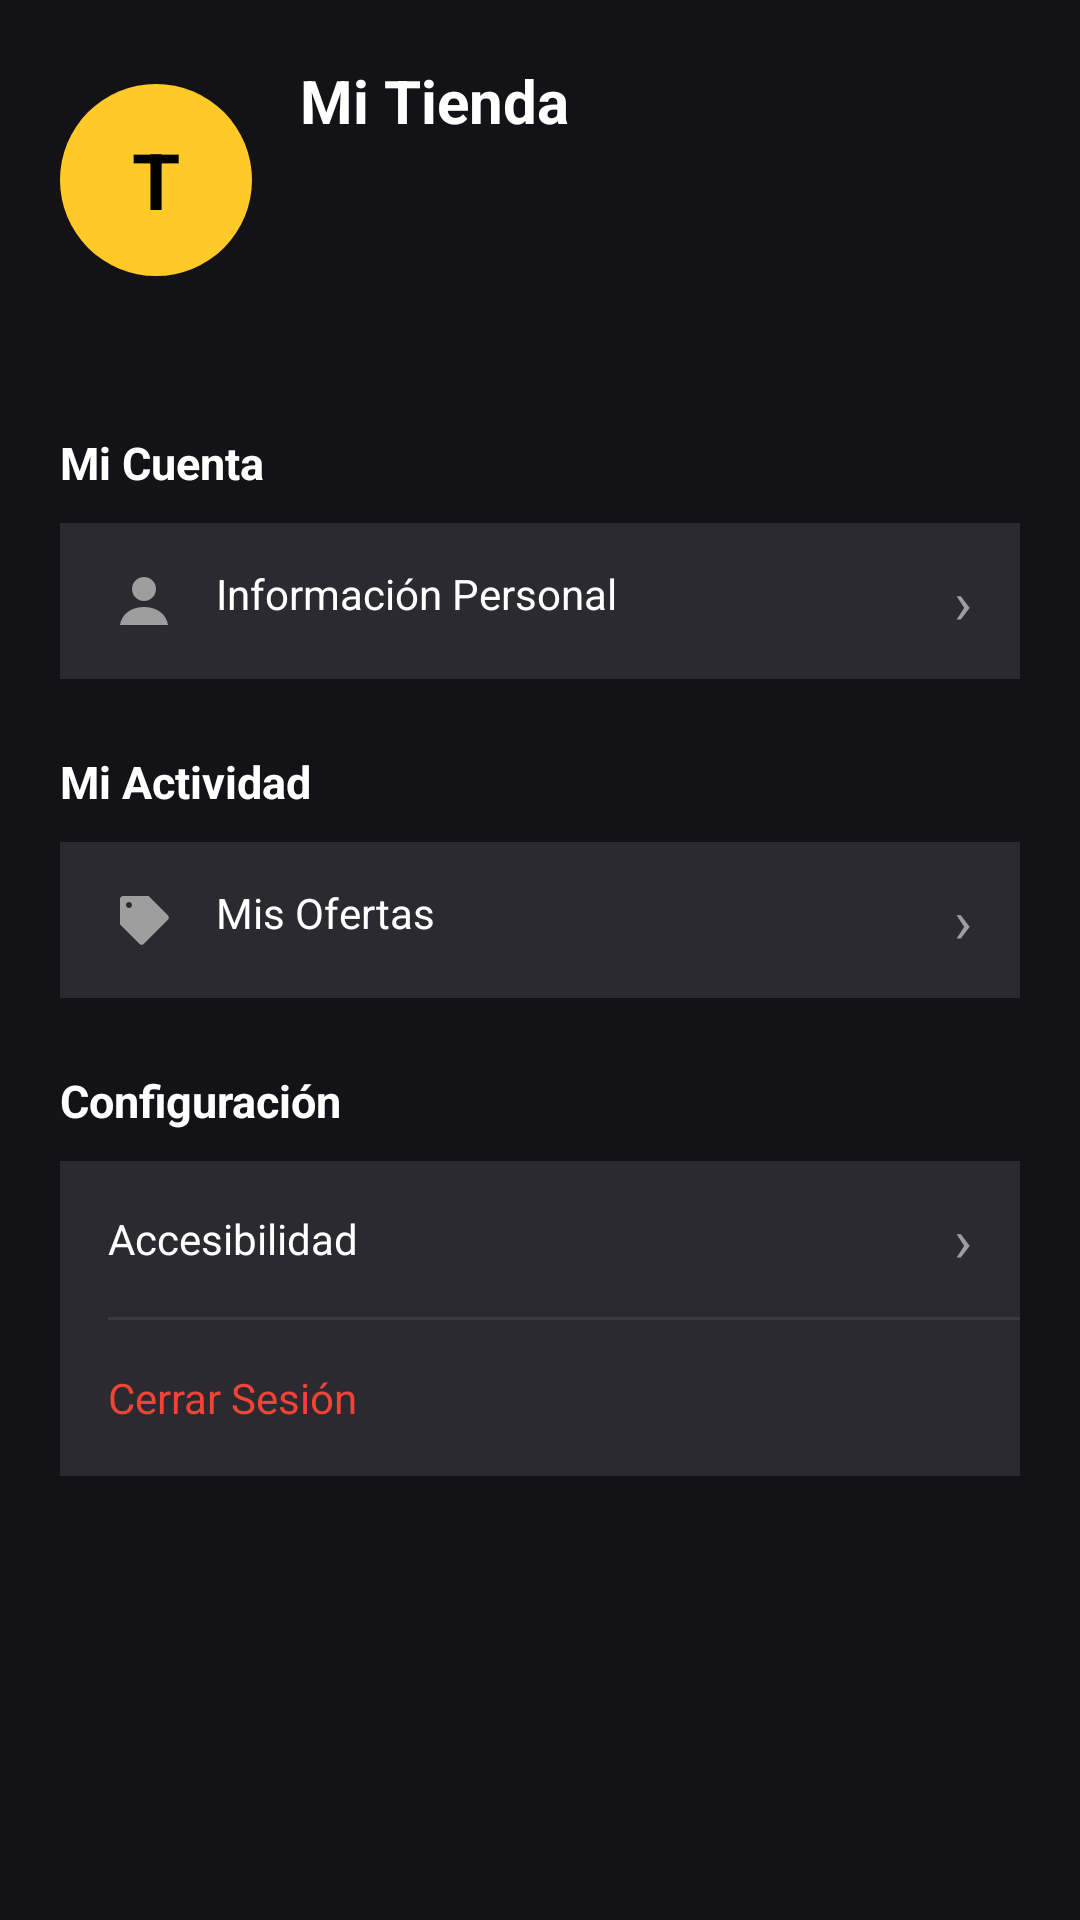

This screen was rendered from an Android layout file. Write that file and the resources it references.
<!-- AndroidManifest.xml: application theme Theme.DonappAccess -->
<!-- res/layout/fragment_perfil_comerciante.xml -->
<?xml version="1.0" encoding="utf-8"?>
<androidx.core.widget.NestedScrollView
    xmlns:android="http://schemas.android.com/apk/res/android"
    xmlns:app="http://schemas.android.com/apk/res-auto"
    android:layout_width="match_parent"
    android:layout_height="match_parent"
    android:background="@color/donapp_bg"
    android:fillViewport="true">

    <LinearLayout
        android:layout_width="match_parent"
        android:layout_height="wrap_content"
        android:orientation="vertical"
        android:paddingBottom="24dp">

        
        <LinearLayout
            android:layout_width="match_parent"
            android:layout_height="wrap_content"
            android:orientation="horizontal"
            android:padding="20dp"
            android:paddingTop="48dp"
            android:gravity="center_vertical">

            <TextView
                android:id="@+id/tvAvatarPerfil"
                android:layout_width="64dp"
                android:layout_height="64dp"
                android:background="@drawable/bg_circle_yellow"
                android:gravity="center"
                android:text="T"
                android:textColor="@color/black"
                android:textSize="26sp"
                android:textStyle="bold"/>

            <LinearLayout
                android:layout_width="0dp"
                android:layout_height="wrap_content"
                android:layout_marginStart="16dp"
                android:layout_weight="1"
                android:orientation="vertical">

                <TextView
                    android:id="@+id/tvNombreTiendaPerfil"
                    android:layout_width="wrap_content"
                    android:layout_height="wrap_content"
                    android:text="Mi Tienda"
                    android:textColor="@color/donapp_text_primary"
                    android:textSize="20sp"
                    android:textStyle="bold"/>

                <TextView
                    android:id="@+id/tvCorreoPerfil"
                    android:layout_width="wrap_content"
                    android:layout_height="wrap_content"
                    android:textColor="@color/donapp_text_secondary"
                    android:textSize="13sp"/>

                <TextView
                    android:id="@+id/tvDireccionPerfil"
                    android:layout_width="wrap_content"
                    android:layout_height="wrap_content"
                    android:textColor="@color/donapp_text_secondary"
                    android:textSize="13sp"/>

                <TextView
                    android:id="@+id/tvHorarioPerfil"
                    android:layout_width="wrap_content"
                    android:layout_height="wrap_content"
                    android:textColor="@color/donapp_text_secondary"
                    android:textSize="13sp"/>
            </LinearLayout>
        </LinearLayout>

        
        <TextView
            android:layout_width="wrap_content"
            android:layout_height="wrap_content"
            android:layout_marginStart="20dp"
            android:layout_marginTop="24dp"
            android:text="Mi Cuenta"
            android:textColor="@color/donapp_text_primary"
            android:textSize="15sp"
            android:textStyle="bold"/>

        <LinearLayout
            android:layout_width="match_parent"
            android:layout_height="wrap_content"
            android:layout_marginStart="20dp"
            android:layout_marginTop="10dp"
            android:layout_marginEnd="20dp"
            android:background="@color/donapp_surface"
            android:orientation="vertical">

            <LinearLayout
                android:id="@+id/btnInformacionPersonal"
                android:layout_width="match_parent"
                android:layout_height="52dp"
                android:gravity="center_vertical"
                android:orientation="horizontal"
                android:paddingStart="16dp"
                android:paddingEnd="16dp">

                <TextView
                    android:layout_width="0dp"
                    android:layout_height="wrap_content"
                    android:layout_weight="1"
                    android:drawableStart="@drawable/ic_profile"
                    android:drawablePadding="12dp"
                    android:drawableTint="@color/donapp_text_secondary"
                    android:text="Información Personal"
                    android:textColor="@color/donapp_text_primary"
                    android:textSize="14sp"/>

                <TextView
                    android:layout_width="wrap_content"
                    android:layout_height="wrap_content"
                    android:text="›"
                    android:textColor="@color/donapp_text_secondary"
                    android:textSize="20sp"/>
            </LinearLayout>
        </LinearLayout>

        
        <TextView
            android:layout_width="wrap_content"
            android:layout_height="wrap_content"
            android:layout_marginStart="20dp"
            android:layout_marginTop="24dp"
            android:text="Mi Actividad"
            android:textColor="@color/donapp_text_primary"
            android:textSize="15sp"
            android:textStyle="bold"/>

        <LinearLayout
            android:id="@+id/btnMisOfertas"
            android:layout_width="match_parent"
            android:layout_height="52dp"
            android:layout_marginStart="20dp"
            android:layout_marginTop="10dp"
            android:layout_marginEnd="20dp"
            android:background="@color/donapp_surface"
            android:gravity="center_vertical"
            android:orientation="horizontal"
            android:paddingStart="16dp"
            android:paddingEnd="16dp">

            <TextView
                android:layout_width="0dp"
                android:layout_height="wrap_content"
                android:layout_weight="1"
                android:drawableStart="@drawable/ic_offers"
                android:drawablePadding="12dp"
                android:drawableTint="@color/donapp_text_secondary"
                android:text="Mis Ofertas"
                android:textColor="@color/donapp_text_primary"
                android:textSize="14sp"/>

            <TextView
                android:layout_width="wrap_content"
                android:layout_height="wrap_content"
                android:text="›"
                android:textColor="@color/donapp_text_secondary"
                android:textSize="20sp"/>
        </LinearLayout>

        
        <TextView
            android:layout_width="wrap_content"
            android:layout_height="wrap_content"
            android:layout_marginStart="20dp"
            android:layout_marginTop="24dp"
            android:text="Configuración"
            android:textColor="@color/donapp_text_primary"
            android:textSize="15sp"
            android:textStyle="bold"/>

        <LinearLayout
            android:layout_width="match_parent"
            android:layout_height="wrap_content"
            android:layout_marginStart="20dp"
            android:layout_marginTop="10dp"
            android:layout_marginEnd="20dp"
            android:background="@color/donapp_surface"
            android:orientation="vertical">

            <LinearLayout
                android:id="@+id/btnAccesibilidad"
                android:layout_width="match_parent"
                android:layout_height="52dp"
                android:gravity="center_vertical"
                android:orientation="horizontal"
                android:paddingStart="16dp"
                android:paddingEnd="16dp">

                <TextView
                    android:layout_width="0dp"
                    android:layout_height="wrap_content"
                    android:layout_weight="1"
                    android:drawableStart="@drawable/ic_accessibility"
                    android:drawablePadding="12dp"
                    android:drawableTint="@color/donapp_text_secondary"
                    android:text="Accesibilidad"
                    android:textColor="@color/donapp_text_primary"
                    android:textSize="14sp"/>

                <TextView
                    android:layout_width="wrap_content"
                    android:layout_height="wrap_content"
                    android:text="›"
                    android:textColor="@color/donapp_text_secondary"
                    android:textSize="20sp"/>
            </LinearLayout>

            <View
                android:layout_width="match_parent"
                android:layout_height="1dp"
                android:layout_marginStart="16dp"
                android:background="@color/donapp_input_stroke"/>

            <LinearLayout
                android:id="@+id/btnCerrarSesion"
                android:layout_width="match_parent"
                android:layout_height="52dp"
                android:gravity="center_vertical"
                android:orientation="horizontal"
                android:paddingStart="16dp"
                android:paddingEnd="16dp">

                <TextView
                    android:layout_width="wrap_content"
                    android:layout_height="wrap_content"
                    android:drawableStart="@drawable/ic_back"
                    android:drawablePadding="12dp"
                    android:drawableTint="@color/donapp_error"
                    android:text="Cerrar Sesión"
                    android:textColor="@color/donapp_error"
                    android:textSize="14sp"/>
            </LinearLayout>
        </LinearLayout>

    </LinearLayout>
</androidx.core.widget.NestedScrollView>
<!-- resources referenced by this layout -->
<resources>
  <color name="black">#000000</color>
  <color name="donapp_bg">#131317</color>
  <color name="donapp_error">#F44336</color>
  <color name="donapp_input_stroke">#3A3A42</color>
  <color name="donapp_surface">#2A2A30</color>
  <color name="donapp_text_primary">#FFFFFF</color>
  <color name="donapp_text_secondary">#9E9E9E</color>
  <!-- drawable bg_circle_yellow (drawable) -->
  <?xml version="1.0" encoding="utf-8"?>
  <shape xmlns:android="http://schemas.android.com/apk/res/android"
      android:shape="oval">
      <solid android:color="@color/donapp_yellow" />
  </shape>
  <!-- drawable ic_offers (drawable) -->
  <?xml version="1.0" encoding="utf-8"?>
  <vector xmlns:android="http://schemas.android.com/apk/res/android"
      android:width="24dp"
      android:height="24dp"
      android:viewportWidth="24"
      android:viewportHeight="24">
      <path
          android:fillColor="?attr/colorControlNormal"
          android:pathData="M20,10.5 L13.5,4 H5 C4.45,4 4,4.45 4,5 V13.5 L10.5,20 C10.89,20.39 11.52,20.39 11.91,20 L20,11.91 C20.39,11.52 20.39,10.89 20,10.5 Z M7,8 C6.45,8 6,7.55 6,7 C6,6.45 6.45,6 7,6 C7.55,6 8,6.45 8,7 C8,7.55 7.55,8 7,8 Z" />
  </vector>
  <!-- drawable ic_profile (drawable) -->
  <?xml version="1.0" encoding="utf-8"?>
  <vector xmlns:android="http://schemas.android.com/apk/res/android"
      android:width="24dp"
      android:height="24dp"
      android:viewportWidth="24"
      android:viewportHeight="24">
      <path
          android:fillColor="?attr/colorControlNormal"
          android:pathData="M12,12 C14.21,12 16,10.21 16,8 C16,5.79 14.21,4 12,4 C9.79,4 8,5.79 8,8 C8,10.21 9.79,12 12,12 Z M4,20 C4.5,16.58 7.43,14 12,14 C16.57,14 19.5,16.58 20,20 Z" />
  </vector>
  <color name="donapp_yellow">#FFCA28</color>
  <color name="donapp_primary">#FFCA28</color>
  <color name="donapp_primary_dark">#F5B800</color>
  <color name="donapp_secondary">#FF7700</color>
  <color name="donapp_text_hint">#616161</color>
  <style name="Widget.DonappAccess.TextInputLayout" parent="Widget.MaterialComponents.TextInputLayout.OutlinedBox">
          <item name="boxBackgroundColor">@color/donapp_input_bg</item>
          <item name="boxStrokeColor">@color/donapp_input_stroke</item>
          <item name="boxStrokeWidth">1dp</item>
          <item name="boxCornerRadiusTopStart">12dp</item>
          <item name="boxCornerRadiusTopEnd">12dp</item>
          <item name="boxCornerRadiusBottomStart">12dp</item>
          <item name="boxCornerRadiusBottomEnd">12dp</item>
          <item name="hintTextColor">@color/donapp_text_hint</item>
          <item name="android:textColorHint">@color/donapp_text_hint</item>
      </style>
  <style name="Widget.DonappAccess.Button" parent="Widget.MaterialComponents.Button">
          <item name="backgroundTint">@color/donapp_primary</item>
          <item name="android:textColor">@color/donapp_bg</item>
          <item name="android:textStyle">bold</item>
          <item name="android:textSize">16sp</item>
          <item name="cornerRadius">12dp</item>
          <item name="android:paddingTop">14dp</item>
          <item name="android:paddingBottom">14dp</item>
      </style>
  <color name="donapp_input_bg">#1E1E24</color>
</resources>
